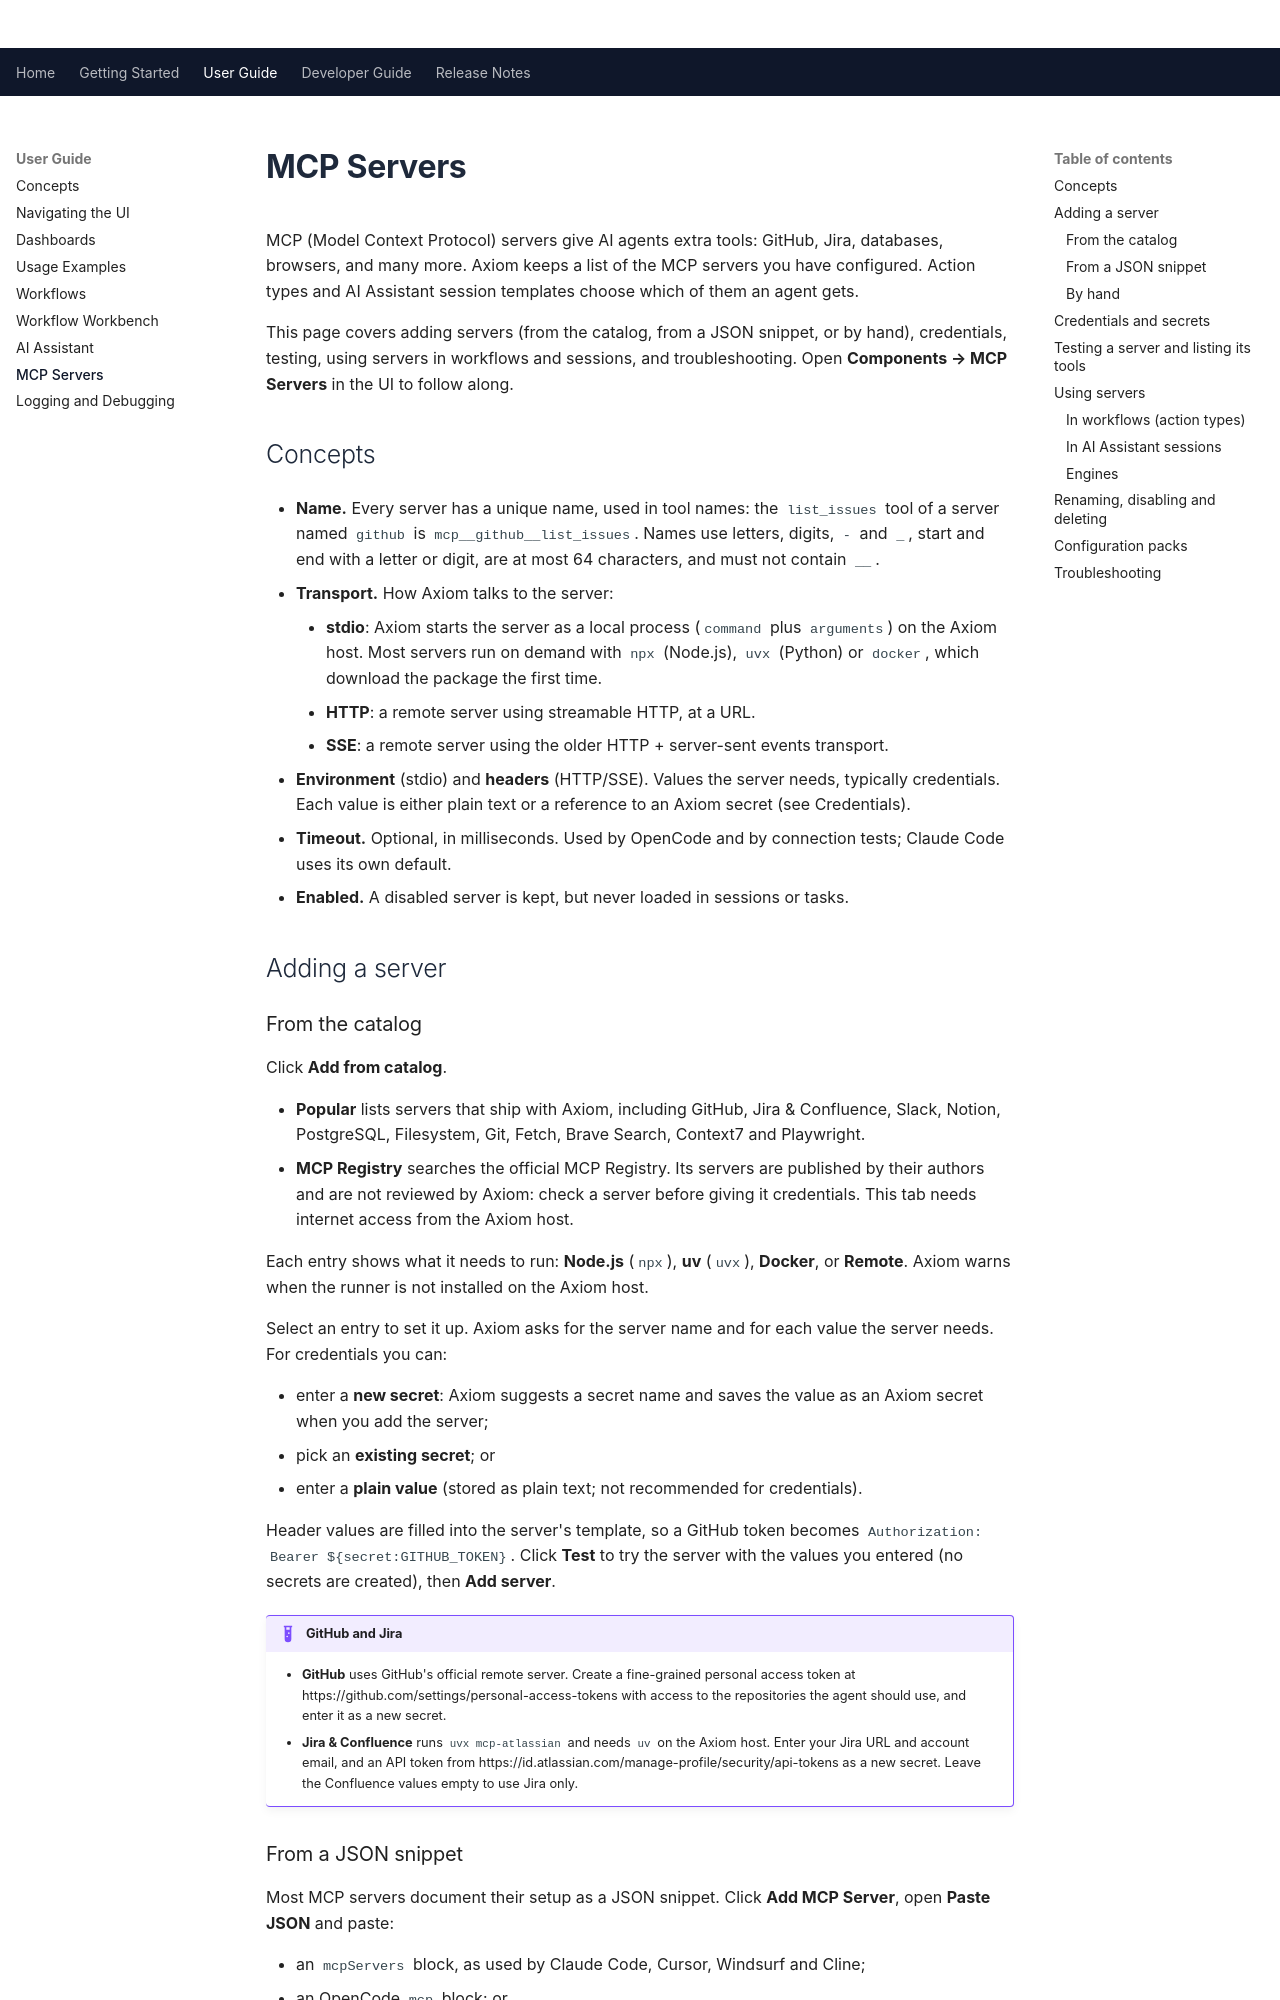

repository: Apitomy/apitomy-axiom · page: user-guide/mcp-servers.html · generator: mkdocs

# MCP Servers

MCP (Model Context Protocol) servers give AI agents extra tools: GitHub, Jira, databases, browsers, and many
more. Axiom keeps a list of the MCP servers you have configured. Action types and AI Assistant session
templates choose which of them an agent gets.

This page covers adding servers (from the catalog, from a JSON snippet, or by hand), credentials, testing,
using servers in workflows and sessions, and troubleshooting. Open **Components → MCP Servers** in the UI to
follow along.

## Concepts

- **Name.** Every server has a unique name, used in tool names: the `list_issues` tool of a server named
  `github` is `mcp__github__list_issues`. Names use letters, digits, `-` and `_`, start and end with a
  letter or digit, are at most 64 characters, and must not contain `__`.
- **Transport.** How Axiom talks to the server:
    - **stdio**: Axiom starts the server as a local process (`command` plus `arguments`) on the Axiom host.
      Most servers run on demand with `npx` (Node.js), `uvx` (Python) or `docker`, which download the package
      the first time.
    - **HTTP**: a remote server using streamable HTTP, at a URL.
    - **SSE**: a remote server using the older HTTP + server-sent events transport.
- **Environment** (stdio) and **headers** (HTTP/SSE). Values the server needs, typically credentials. Each
  value is either plain text or a reference to an Axiom secret (see [Credentials](#credentials-and-secrets)).
- **Timeout.** Optional, in milliseconds. Used by OpenCode and by connection tests; Claude Code uses its own
  default.
- **Enabled.** A disabled server is kept, but never loaded in sessions or tasks.

## Adding a server

### From the catalog

Click **Add from catalog**.

- **Popular** lists servers that ship with Axiom, including GitHub, Jira & Confluence, Slack, Notion,
  PostgreSQL, Filesystem, Git, Fetch, Brave Search, Context7 and Playwright.
- **MCP Registry** searches the [official MCP Registry](https://registry.modelcontextprotocol.io). Its servers
  are published by their authors and are not reviewed by Axiom: check a server before giving it credentials.
  This tab needs internet access from the Axiom host.

Each entry shows what it needs to run: **Node.js** (`npx`), **uv** (`uvx`), **Docker**, or **Remote**. Axiom
warns when the runner is not installed on the Axiom host.

Select an entry to set it up. Axiom asks for the server name and for each value the server needs. For
credentials you can:

- enter a **new secret**: Axiom suggests a secret name and saves the value as an Axiom secret when you add the
  server;
- pick an **existing secret**; or
- enter a **plain value** (stored as plain text; not recommended for credentials).

Header values are filled into the server's template, so a GitHub token becomes
`Authorization: Bearer ${secret:GITHUB_TOKEN}`. Click **Test** to try the server with the values you entered
(no secrets are created), then **Add server**.

!!! example "GitHub and Jira"

    - **GitHub** uses GitHub's official remote server. Create a fine-grained personal access token at
      <https://github.com/settings/personal-access-tokens> with access to the repositories the agent should
      use, and enter it as a new secret.
    - **Jira & Confluence** runs `uvx mcp-atlassian` and needs `uv` on the Axiom host. Enter your Jira URL and
      account email, and an API token from <https://id.atlassian.com/manage-profile/security/api-tokens> as a
      new secret. Leave the Confluence values empty to use Jira only.
